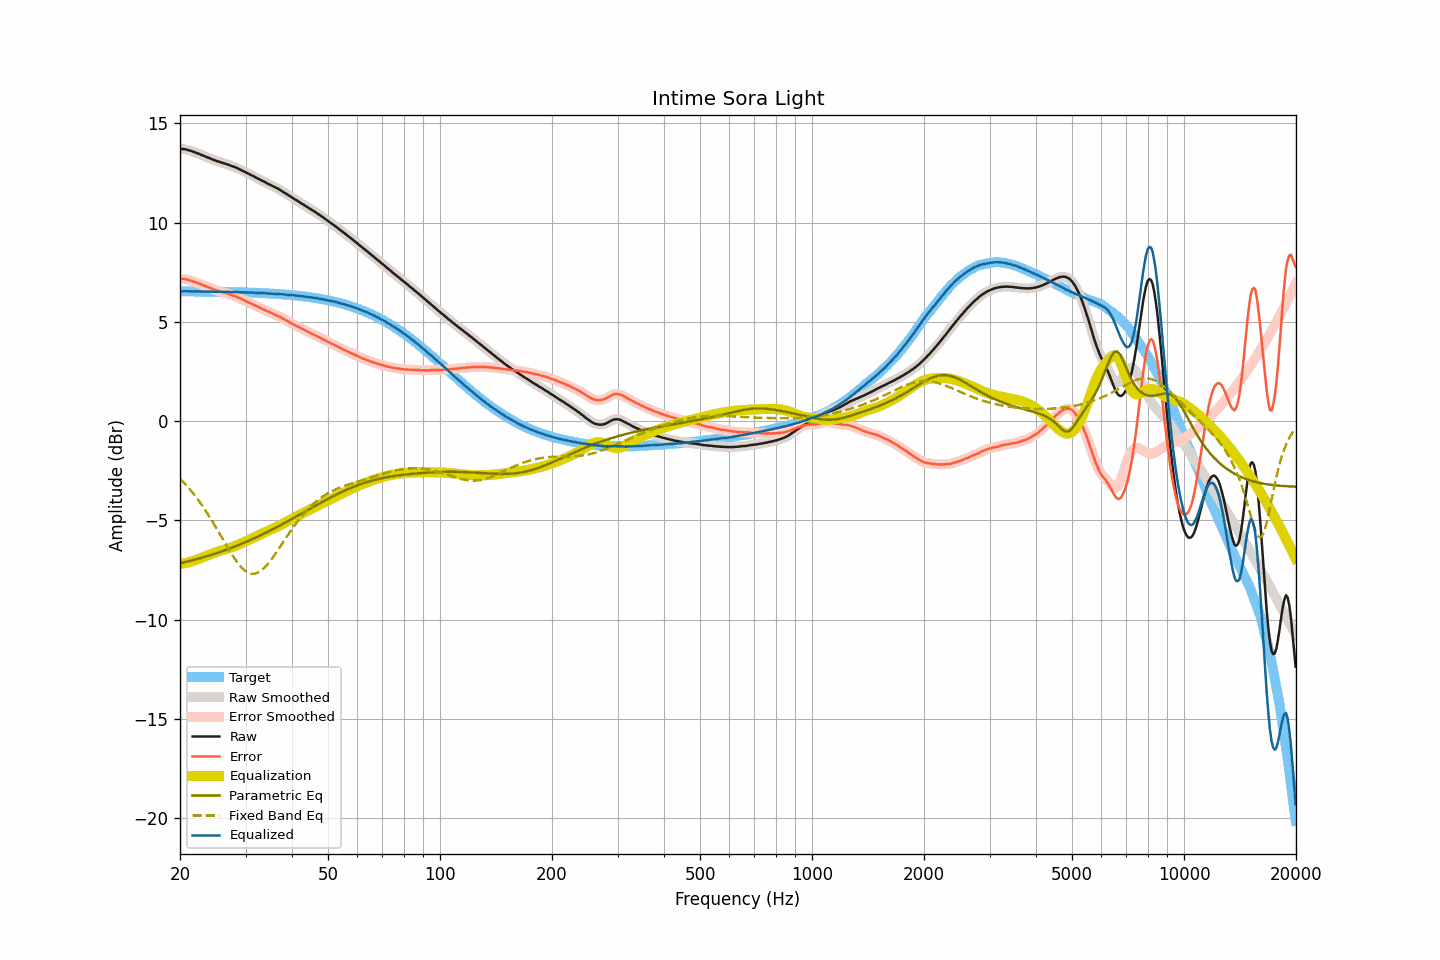

Source data for this figure (header and first rows):
frequency, raw, smoothed, error, error_smoothed, equalization, parametric_eq, fixed_band_eq, equalized_raw, equalized_smoothed, target
20.00, 13.72, 13.71, 7.18, 7.17, -7.18, -7.16, -2.89, 6.53, 6.53, 6.54
20.20, 13.71, 13.71, 7.17, 7.17, -7.17, -7.14, -2.97, 6.53, 6.54, 6.54
20.40, 13.71, 13.70, 7.17, 7.17, -7.16, -7.12, -3.06, 6.54, 6.54, 6.54
20.61, 13.70, 13.69, 7.16, 7.16, -7.15, -7.10, -3.14, 6.55, 6.54, 6.54
20.81, 13.68, 13.68, 7.14, 7.14, -7.13, -7.08, -3.23, 6.54, 6.54, 6.54
21.02, 13.66, 13.65, 7.12, 7.12, -7.11, -7.06, -3.32, 6.54, 6.54, 6.54
21.23, 13.63, 13.63, 7.09, 7.09, -7.09, -7.04, -3.42, 6.53, 6.54, 6.53
21.44, 13.60, 13.60, 7.07, 7.07, -7.07, -7.02, -3.52, 6.53, 6.53, 6.53
21.66, 13.58, 13.57, 7.04, 7.04, -7.04, -7.00, -3.61, 6.53, 6.53, 6.53
21.87, 13.54, 13.55, 7.01, 7.01, -7.01, -6.98, -3.72, 6.53, 6.53, 6.53
22.09, 13.52, 13.52, 6.98, 6.98, -6.98, -6.95, -3.82, 6.53, 6.53, 6.53
22.31, 13.48, 13.48, 6.95, 6.95, -6.95, -6.93, -3.93, 6.53, 6.53, 6.53
22.54, 13.46, 13.45, 6.93, 6.92, -6.92, -6.91, -4.04, 6.53, 6.53, 6.53
22.76, 13.42, 13.42, 6.89, 6.89, -6.89, -6.89, -4.16, 6.52, 6.53, 6.53
22.99, 13.39, 13.39, 6.86, 6.86, -6.86, -6.86, -4.27, 6.53, 6.53, 6.53
23.22, 13.36, 13.35, 6.83, 6.82, -6.83, -6.84, -4.39, 6.53, 6.52, 6.53
23.45, 13.32, 13.32, 6.79, 6.79, -6.79, -6.82, -4.52, 6.52, 6.53, 6.53
23.69, 13.29, 13.29, 6.76, 6.76, -6.76, -6.79, -4.64, 6.52, 6.53, 6.52
23.92, 13.25, 13.25, 6.73, 6.73, -6.73, -6.77, -4.77, 6.53, 6.52, 6.52
24.16, 13.22, 13.22, 6.70, 6.70, -6.70, -6.74, -4.90, 6.53, 6.52, 6.52
24.40, 13.18, 13.19, 6.66, 6.67, -6.67, -6.72, -5.03, 6.52, 6.52, 6.52
24.65, 13.16, 13.15, 6.64, 6.63, -6.64, -6.69, -5.17, 6.52, 6.52, 6.52
24.89, 13.12, 13.12, 6.61, 6.61, -6.61, -6.66, -5.30, 6.52, 6.52, 6.52
25.14, 13.10, 13.10, 6.58, 6.58, -6.58, -6.64, -5.44, 6.51, 6.52, 6.52
25.39, 13.07, 13.07, 6.56, 6.56, -6.56, -6.61, -5.58, 6.52, 6.52, 6.52
25.65, 13.05, 13.05, 6.53, 6.53, -6.53, -6.58, -5.72, 6.51, 6.51, 6.51
25.91, 13.02, 13.02, 6.50, 6.51, -6.51, -6.56, -5.86, 6.51, 6.51, 6.51
26.16, 12.99, 12.99, 6.48, 6.48, -6.48, -6.53, -6.00, 6.51, 6.51, 6.51
26.43, 12.97, 12.97, 6.46, 6.46, -6.46, -6.50, -6.14, 6.51, 6.51, 6.51
26.69, 12.95, 12.94, 6.44, 6.44, -6.43, -6.47, -6.28, 6.51, 6.51, 6.51
26.96, 12.92, 12.92, 6.41, 6.41, -6.41, -6.44, -6.41, 6.51, 6.51, 6.51
27.23, 12.89, 12.89, 6.38, 6.38, -6.38, -6.41, -6.55, 6.50, 6.50, 6.50
27.50, 12.86, 12.86, 6.35, 6.35, -6.35, -6.38, -6.68, 6.50, 6.50, 6.50
27.77, 12.82, 12.83, 6.32, 6.33, -6.33, -6.35, -6.80, 6.50, 6.50, 6.50
28.05, 12.80, 12.80, 6.30, 6.30, -6.30, -6.32, -6.93, 6.50, 6.50, 6.50
28.33, 12.77, 12.76, 6.27, 6.27, -6.26, -6.28, -7.04, 6.50, 6.50, 6.50
28.62, 12.73, 12.73, 6.23, 6.23, -6.23, -6.25, -7.15, 6.50, 6.50, 6.49
28.90, 12.69, 12.69, 6.19, 6.19, -6.19, -6.22, -7.25, 6.49, 6.49, 6.49
29.19, 12.65, 12.65, 6.16, 6.16, -6.16, -6.19, -7.35, 6.49, 6.49, 6.49
29.48, 12.61, 12.61, 6.12, 6.12, -6.12, -6.15, -7.43, 6.48, 6.48, 6.49
29.78, 12.57, 12.57, 6.08, 6.08, -6.08, -6.12, -7.50, 6.48, 6.48, 6.48
30.08, 12.53, 12.53, 6.04, 6.04, -6.05, -6.08, -7.56, 6.48, 6.48, 6.48
30.38, 12.49, 12.49, 6.01, 6.01, -6.01, -6.05, -7.61, 6.48, 6.48, 6.48
30.68, 12.45, 12.45, 5.97, 5.97, -5.97, -6.01, -7.65, 6.48, 6.48, 6.48
30.99, 12.41, 12.41, 5.93, 5.93, -5.93, -5.98, -7.67, 6.48, 6.48, 6.47
31.30, 12.37, 12.37, 5.90, 5.89, -5.89, -5.94, -7.68, 6.47, 6.47, 6.47
31.61, 12.33, 12.32, 5.86, 5.86, -5.85, -5.90, -7.68, 6.47, 6.47, 6.47
31.93, 12.28, 12.28, 5.81, 5.81, -5.82, -5.87, -7.67, 6.46, 6.46, 6.46
32.24, 12.23, 12.24, 5.77, 5.78, -5.78, -5.83, -7.64, 6.46, 6.46, 6.46
32.57, 12.20, 12.19, 5.74, 5.74, -5.74, -5.79, -7.60, 6.46, 6.45, 6.46
32.89, 12.16, 12.16, 5.70, 5.70, -5.70, -5.75, -7.55, 6.45, 6.45, 6.45
33.22, 12.12, 12.12, 5.67, 5.67, -5.66, -5.71, -7.49, 6.45, 6.45, 6.45
33.55, 12.07, 12.07, 5.63, 5.63, -5.63, -5.67, -7.42, 6.45, 6.45, 6.45
33.89, 12.04, 12.03, 5.59, 5.59, -5.59, -5.63, -7.34, 6.45, 6.44, 6.44
34.23, 11.99, 11.99, 5.55, 5.55, -5.55, -5.59, -7.25, 6.43, 6.44, 6.44
34.57, 11.95, 11.95, 5.51, 5.51, -5.52, -5.55, -7.16, 6.43, 6.43, 6.43
34.92, 11.91, 11.90, 5.48, 5.48, -5.48, -5.51, -7.05, 6.43, 6.42, 6.43
35.27, 11.87, 11.87, 5.44, 5.44, -5.44, -5.47, -6.95, 6.42, 6.42, 6.42
35.62, 11.83, 11.83, 5.41, 5.41, -5.41, -5.43, -6.83, 6.42, 6.42, 6.42
35.97, 11.78, 11.79, 5.37, 5.37, -5.37, -5.39, -6.72, 6.41, 6.41, 6.41
... 635 more rows
